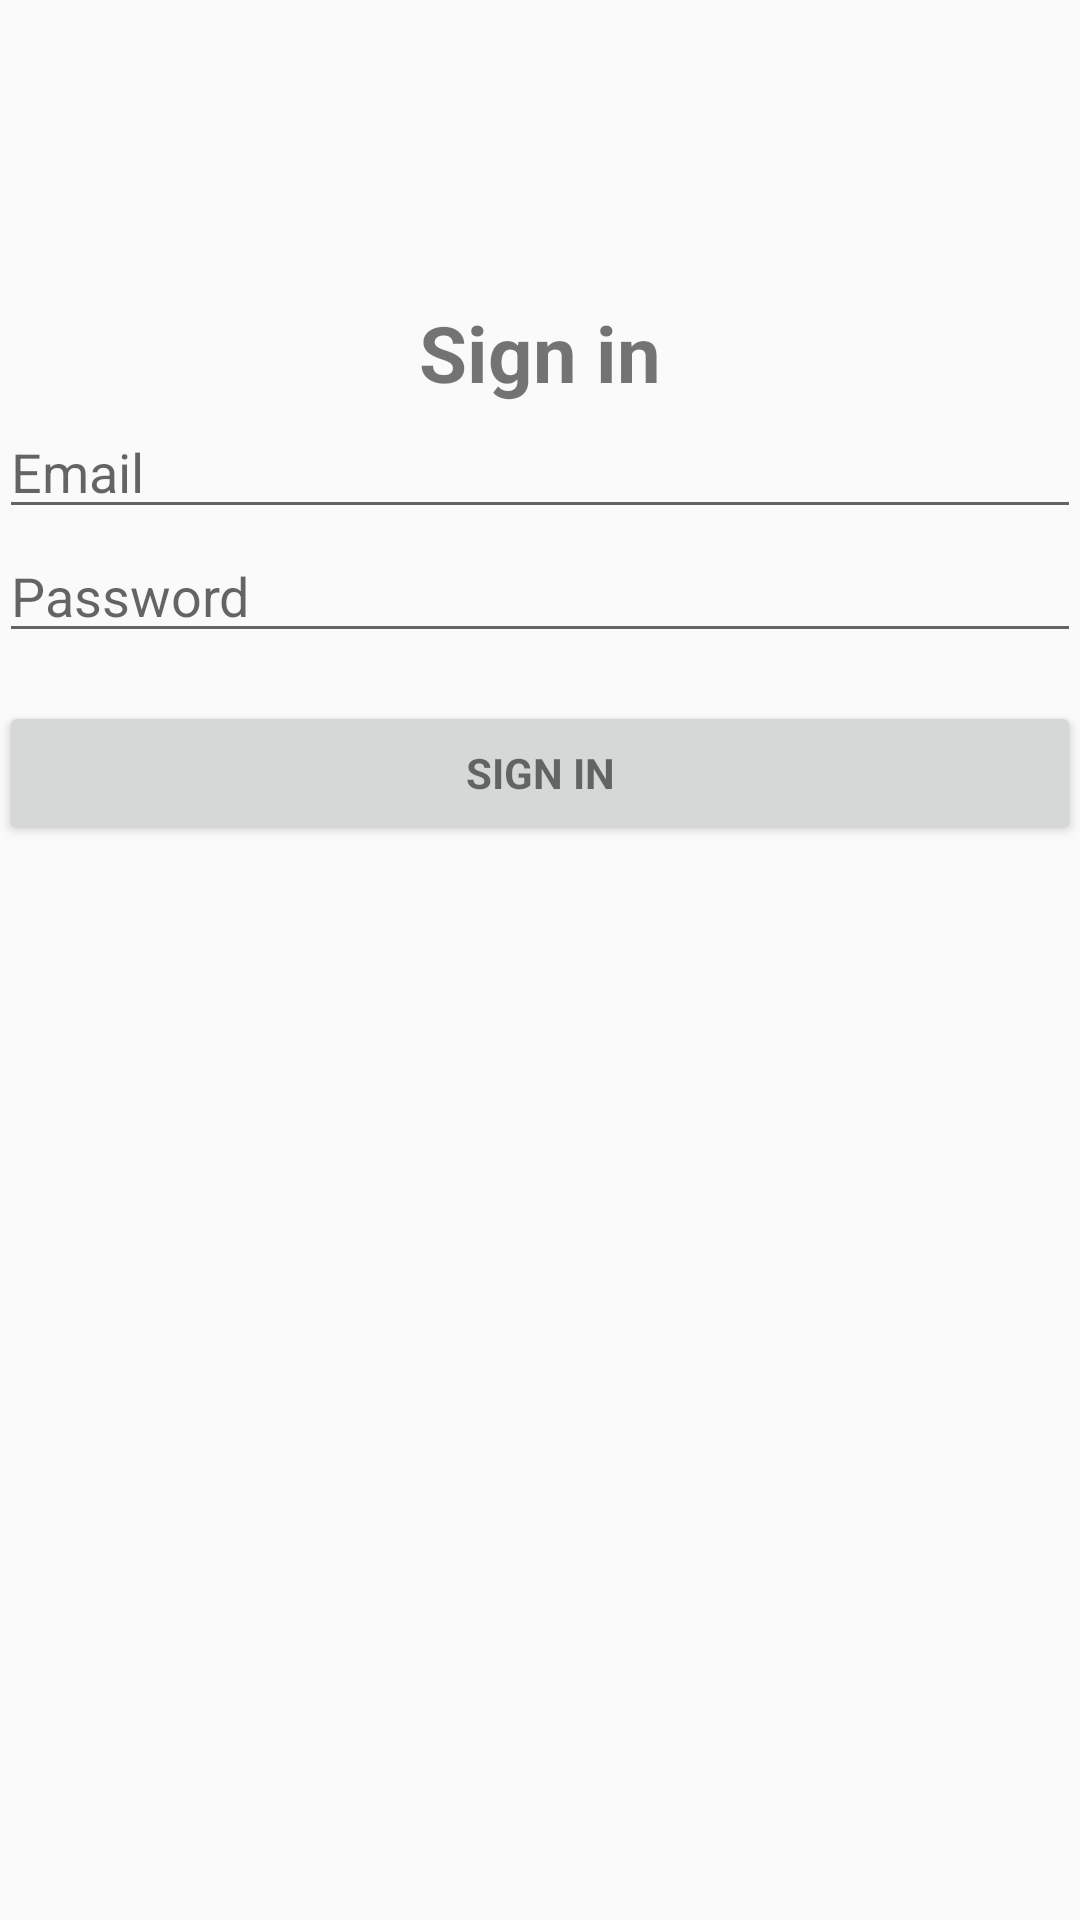

Write the Android layout XML for this screen, with the resource values it uses.
<!-- AndroidManifest.xml: application theme AppTheme -->
<!-- res/layout/content_main.xml -->
<?xml version="1.0" encoding="utf-8"?>
<LinearLayout xmlns:android="http://schemas.android.com/apk/res/android"
    xmlns:tools="http://schemas.android.com/tools"
    android:layout_width="match_parent"
    android:layout_height="match_parent"
    android:gravity="center_horizontal"
    android:orientation="vertical"
    android:paddingBottom="@dimen/activity_vertical_margin"
    android:paddingLeft="@dimen/activity_horizontal_margin"
    android:paddingRight="@dimen/activity_horizontal_margin"
    android:paddingTop="@dimen/activity_vertical_margin"
    tools:context=".MainActivity">




    
    <ProgressBar
        android:id="@+id/login_progress"
        style="?android:attr/progressBarStyleLarge"
        android:layout_width="wrap_content"
        android:layout_height="wrap_content"
        android:layout_marginBottom="8dp"
        android:visibility="gone" />

    <ScrollView
        android:id="@+id/login_form"
        android:layout_width="match_parent"
        android:layout_height="match_parent"
        android:layout_marginTop="100dp">

        <LinearLayout
            android:id="@+id/email_login_form"
            android:layout_width="match_parent"
            android:layout_height="wrap_content"
            android:orientation="vertical">

            <TextView
                android:id="@+id/txtLog"
                android:layout_width="match_parent"
                android:layout_height="wrap_content"
                android:text="@string/action_sign_in_short"
                android:textAlignment="center"
                android:textSize="26sp"
                android:textStyle="bold" />

            <EditText
                android:id="@+id/etEmail"
                android:layout_width="match_parent"
                android:layout_height="wrap_content"
                android:ems="10"
                android:hint="Email"
                android:inputType="textEmailAddress" />

            <EditText
                android:id="@+id/etPass"
                android:layout_width="match_parent"
                android:layout_height="wrap_content"
                android:ems="10"
                android:hint="Password"
                android:inputType="textPassword" />

            <Button
                android:id="@+id/email_sign_in_button"
                style="?android:textAppearanceSmall"
                android:layout_width="match_parent"
                android:layout_height="wrap_content"
                android:layout_marginTop="16dp"
                android:text="@string/action_sign_in_short"
                android:textStyle="bold" />

        </LinearLayout>
    </ScrollView>
</LinearLayout>
<!-- resources referenced by this layout -->
<resources>
  <string name="action_sign_in_short">Sign in</string>
  <style name="AppTheme" parent="Theme.AppCompat.Light.DarkActionBar">
          
          <item name="colorPrimary">@color/colorPrimary</item>
          <item name="colorPrimaryDark">@color/colorPrimaryDark</item>
          <item name="colorAccent">@color/colorAccent</item>
  
      </style>
  <color name="colorPrimary">#000000</color>
  <color name="colorPrimaryDark">#171718</color>
  <color name="colorAccent">#ff0004</color>
</resources>
